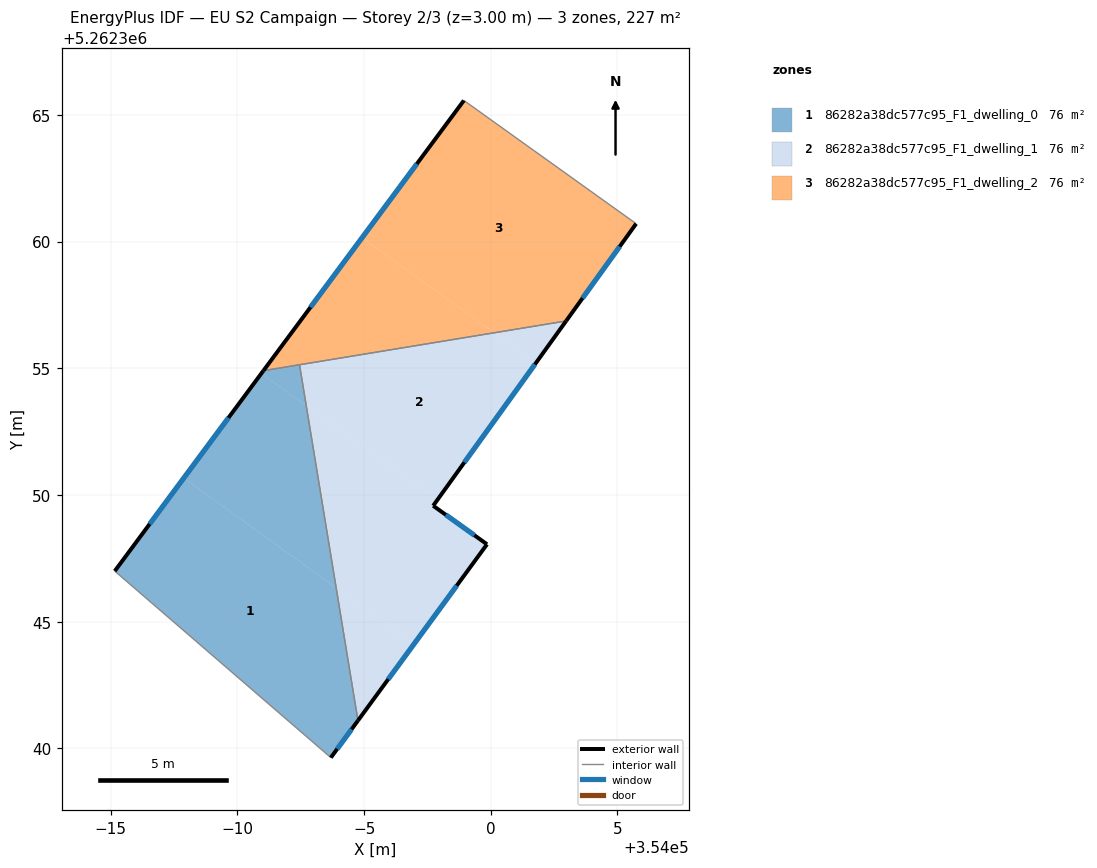
=== STOREY PLAN SPEC (per zone: floor XY polygon, exterior-wall plan segments, windows/doors) ===
zone 1: 86282a38dc577c95_F1_dwelling_0  (75.7 m²)
  floor: (353993.90, 5262346.33) (353994.76, 5262341.10) (353993.69, 5262339.64) (353985.16, 5262347.00) (353987.88, 5262350.67)
  floor: (353992.72, 5262353.52) (353993.90, 5262346.33) (353987.88, 5262350.67) (353990.94, 5262354.79)
  floor: (353992.45, 5262355.14) (353992.72, 5262353.52) (353990.94, 5262354.79) (353991.03, 5262354.91)
  exterior wall: (353993.69, 5262339.64) – (353994.76, 5262341.10)  [1.8 m]
    window: (353993.94, 5262339.98) – (353994.51, 5262340.76)  [1.5 m²]
  exterior wall: (353991.03, 5262354.91) – (353985.16, 5262347.00)  [9.8 m]
    window: (353989.65, 5262353.05) – (353986.54, 5262348.86)  [8.3 m²]
  interior walls: 3
zone 2: 86282a38dc577c95_F1_dwelling_1  (75.7 m²)
  floor: (353997.88, 5262349.80) (353997.73, 5262349.58) (353999.85, 5262348.06) (353996.97, 5262344.12) (353993.90, 5262346.33) (353992.72, 5262353.52)
  floor: (353996.97, 5262344.12) (353994.76, 5262341.10) (353993.90, 5262346.33)
  floor: (354001.78, 5262355.22) (353997.88, 5262349.80) (353992.72, 5262353.52) (353992.45, 5262355.14) (354000.13, 5262356.40)
  floor: (354002.97, 5262356.87) (354001.78, 5262355.22) (354000.13, 5262356.40)
  exterior wall: (353999.85, 5262348.06) – (353997.73, 5262349.58)  [2.6 m]
    window: (353999.35, 5262348.41) – (353998.23, 5262349.22)  [2.2 m²]
  exterior wall: (353994.76, 5262341.10) – (353999.85, 5262348.06)  [8.6 m]
    window: (353995.95, 5262342.73) – (353998.66, 5262346.42)  [7.3 m²]
  exterior wall: (353997.73, 5262349.58) – (354002.97, 5262356.87)  [9.0 m]
    window: (353998.96, 5262351.29) – (354001.74, 5262355.16)  [7.6 m²]
  interior walls: 2
zone 3: 86282a38dc577c95_F1_dwelling_2  (75.7 m²)
  floor: (354005.74, 5262360.71) (354002.97, 5262356.87) (354000.13, 5262356.40) (353994.92, 5262360.16) (353998.94, 5262365.57)
  floor: (354000.13, 5262356.40) (353991.03, 5262354.91) (353994.92, 5262360.16)
  exterior wall: (353998.94, 5262365.57) – (353991.03, 5262354.91)  [13.3 m]
    window: (353997.08, 5262363.07) – (353992.88, 5262357.41)  [11.2 m²]
  exterior wall: (354002.97, 5262356.87) – (354005.74, 5262360.71)  [4.7 m]
    window: (354003.62, 5262357.77) – (354005.09, 5262359.81)  [4.0 m²]
  interior walls: 3

=== DERIVED (storey summary) ===
Building: EU S2 Campaign
Storey: 2 of 3  (floor level z = 3.00 m)
Storey gross floor area: 227.1 m²
Zones on this storey: 3
  - 86282a38dc577c95_F1_dwelling_0: floor 75.7 m²; exterior wall 11.7 m (35.0 m²); 2 window(s) 9.8 m²; WWR 28.1%
  - 86282a38dc577c95_F1_dwelling_1: floor 75.7 m²; exterior wall 20.2 m (60.7 m²); 3 window(s) 17.1 m²; WWR 28.1%
  - 86282a38dc577c95_F1_dwelling_2: floor 75.7 m²; exterior wall 18.0 m (54.0 m²); 2 window(s) 15.2 m²; WWR 28.1%
Zone adjacency (shared interzone walls):
  - 86282a38dc577c95_F1_dwelling_0 ↔ 86282a38dc577c95_F1_dwelling_1
  - 86282a38dc577c95_F1_dwelling_0 ↔ 86282a38dc577c95_F1_dwelling_2
  - 86282a38dc577c95_F1_dwelling_1 ↔ 86282a38dc577c95_F1_dwelling_2